The GitHub repository AndyWang1996/DeepLearningProjectGroup4 contains a labelled image folder "600x600data" with 2 categories: normal, pneumonia. Examples follow, each with its label.

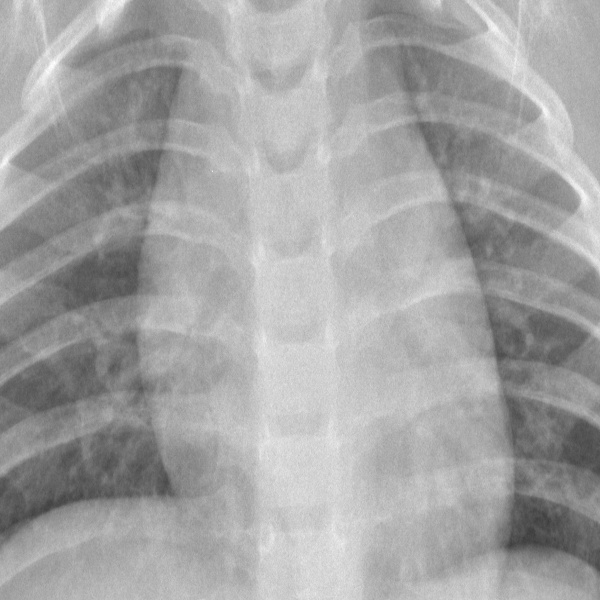
Label: normal

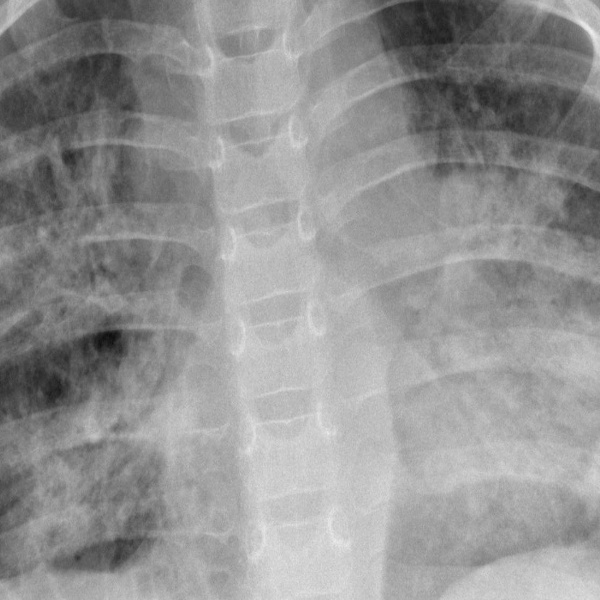
Label: pneumonia

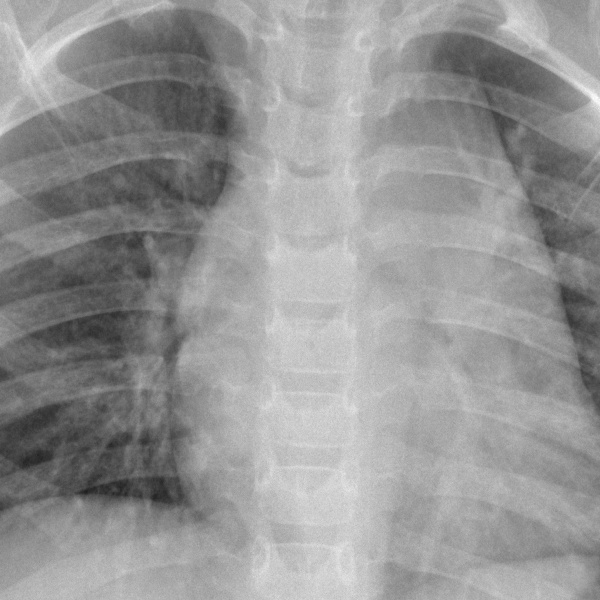
Label: normal

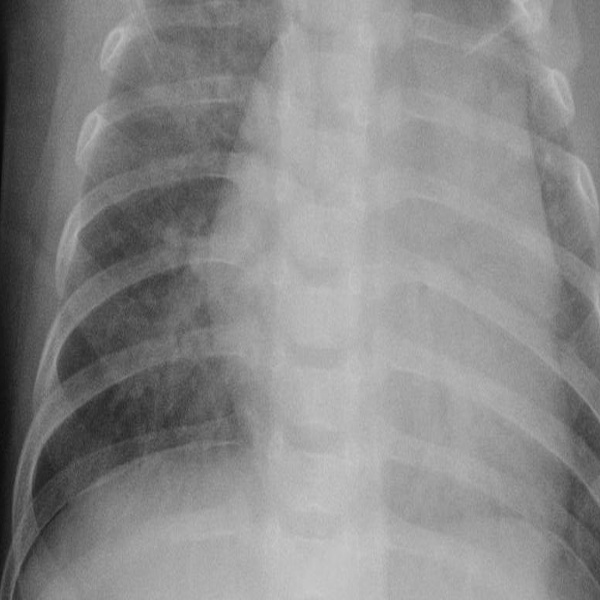
Label: pneumonia

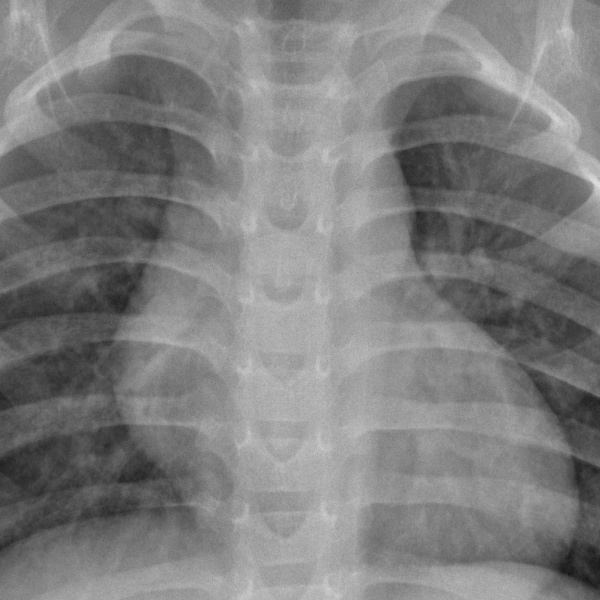
Label: normal

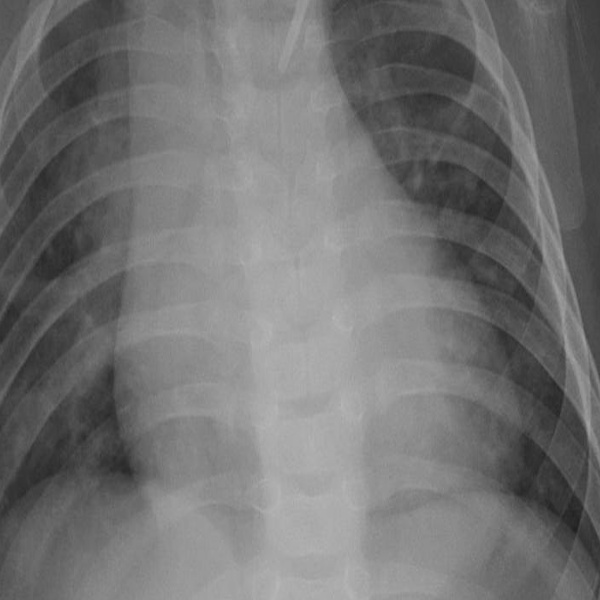
Label: pneumonia
